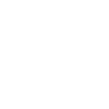
t = 0.00 s
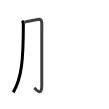
t = 1.75 s
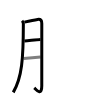
t = 3.50 s
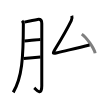
t = 5.50 s
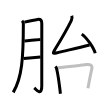
t = 7.25 s
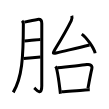
t = 9.00 s

The animated SVG that drew these frames (rendered in a browser with its animation timeline set to each time). Animation: 9 SMIL elements (animate=9); one cycle of 9.00 s.

<svg width="109px" height="109px" viewBox="0 0 px 109px" xmlns="http://www.w3.org/2000/svg" xmlns:xlink="http://www.w3.org/1999/xlink" xml:space="preserve" version="1.1"  baseProfile="full">
<path d="M22.07,20.76c0.9,0.9,1.28,2.14,1.28,3.09c0,34.6-1.35,53.65-10.1,68.53" style="fill:none;stroke:black;stroke-width:3;opacity:0">
  <animate attributeType="CSS" attributeName="opacity" from="0" to="1" begin="0s" dur="1s" repeatCount="0" fill="freeze" />
</path>
<path d="M24.38,22.09c4.33-0.97,10.77-2.28,13.24-2.65c3.23-0.49,4.17,1.04,4.17,3.94c0,7.98-0.01,45.13-0.01,62.34c0,11.37-5.8,3.6-7.56,2.07" style="fill:none;stroke:black;stroke-width:3;opacity:0">
  <animate attributeType="CSS" attributeName="opacity" from="0" to="1" begin="1s" dur="1s" repeatCount="0" fill="freeze" />
</path>
<path d="M24.38,41.01c4.53-0.36,11.12-1.26,16.02-1.6" style="fill:none;stroke:black;stroke-width:3;opacity:0">
  <animate attributeType="CSS" attributeName="opacity" from="0" to="1" begin="2s" dur="1s" repeatCount="0" fill="freeze" />
</path>
<path d="M23.58,58.45C28.5,58,35.5,57.41,40.56,56.98" style="fill:none;stroke:black;stroke-width:3;opacity:0">
  <animate attributeType="CSS" attributeName="opacity" from="0" to="1" begin="3s" dur="1s" repeatCount="0" fill="freeze" />
</path>
<path d="M71.8,15.75c0.45,1.62,0.41,2.93-0.52,4.81C66,31.25,61.5,38.75,54.91,49.51c-2.44,3.99-2.06,4.29,1.29,3.47c11.05-2.72,20.3-4.72,33.36-8.04" style="fill:none;stroke:black;stroke-width:3;opacity:0">
  <animate attributeType="CSS" attributeName="opacity" from="0" to="1" begin="4s" dur="1s" repeatCount="0" fill="freeze" />
</path>
<path d="M81.77,34.13c4.71,3.37,12.18,13.86,13.36,19.1" style="fill:none;stroke:black;stroke-width:3;opacity:0">
  <animate attributeType="CSS" attributeName="opacity" from="0" to="1" begin="5s" dur="1s" repeatCount="0" fill="freeze" />
</path>
<path d="M55.41,66.59c0.84,0.89,1.32,1.95,1.43,3.17c1.06,4.56,2.21,12.47,3.06,19.51c0.19,1.58,0.37,3.09,0.52,4.49" style="fill:none;stroke:black;stroke-width:3;opacity:0">
  <animate attributeType="CSS" attributeName="opacity" from="0" to="1" begin="6s" dur="1s" repeatCount="0" fill="freeze" />
</path>
<path d="M57.3,67.81c13.12-1.54,22.96-2.37,29.61-3.22c3.11-0.4,5.78,0.58,4.9,4.21c-1.54,6.36-2.38,11.63-3.86,19.54" style="fill:none;stroke:black;stroke-width:3;opacity:0">
  <animate attributeType="CSS" attributeName="opacity" from="0" to="1" begin="7s" dur="1s" repeatCount="0" fill="freeze" />
</path>
<path d="M61.51,91.85c7.53-0.55,16.49-1.48,23.51-1.94c1.52-0.1,3.1-0.08,4.76-0.08" style="fill:none;stroke:black;stroke-width:3;opacity:0">
  <animate attributeType="CSS" attributeName="opacity" from="0" to="1" begin="8s" dur="1s" repeatCount="0" fill="freeze" />
</path>
</svg>
